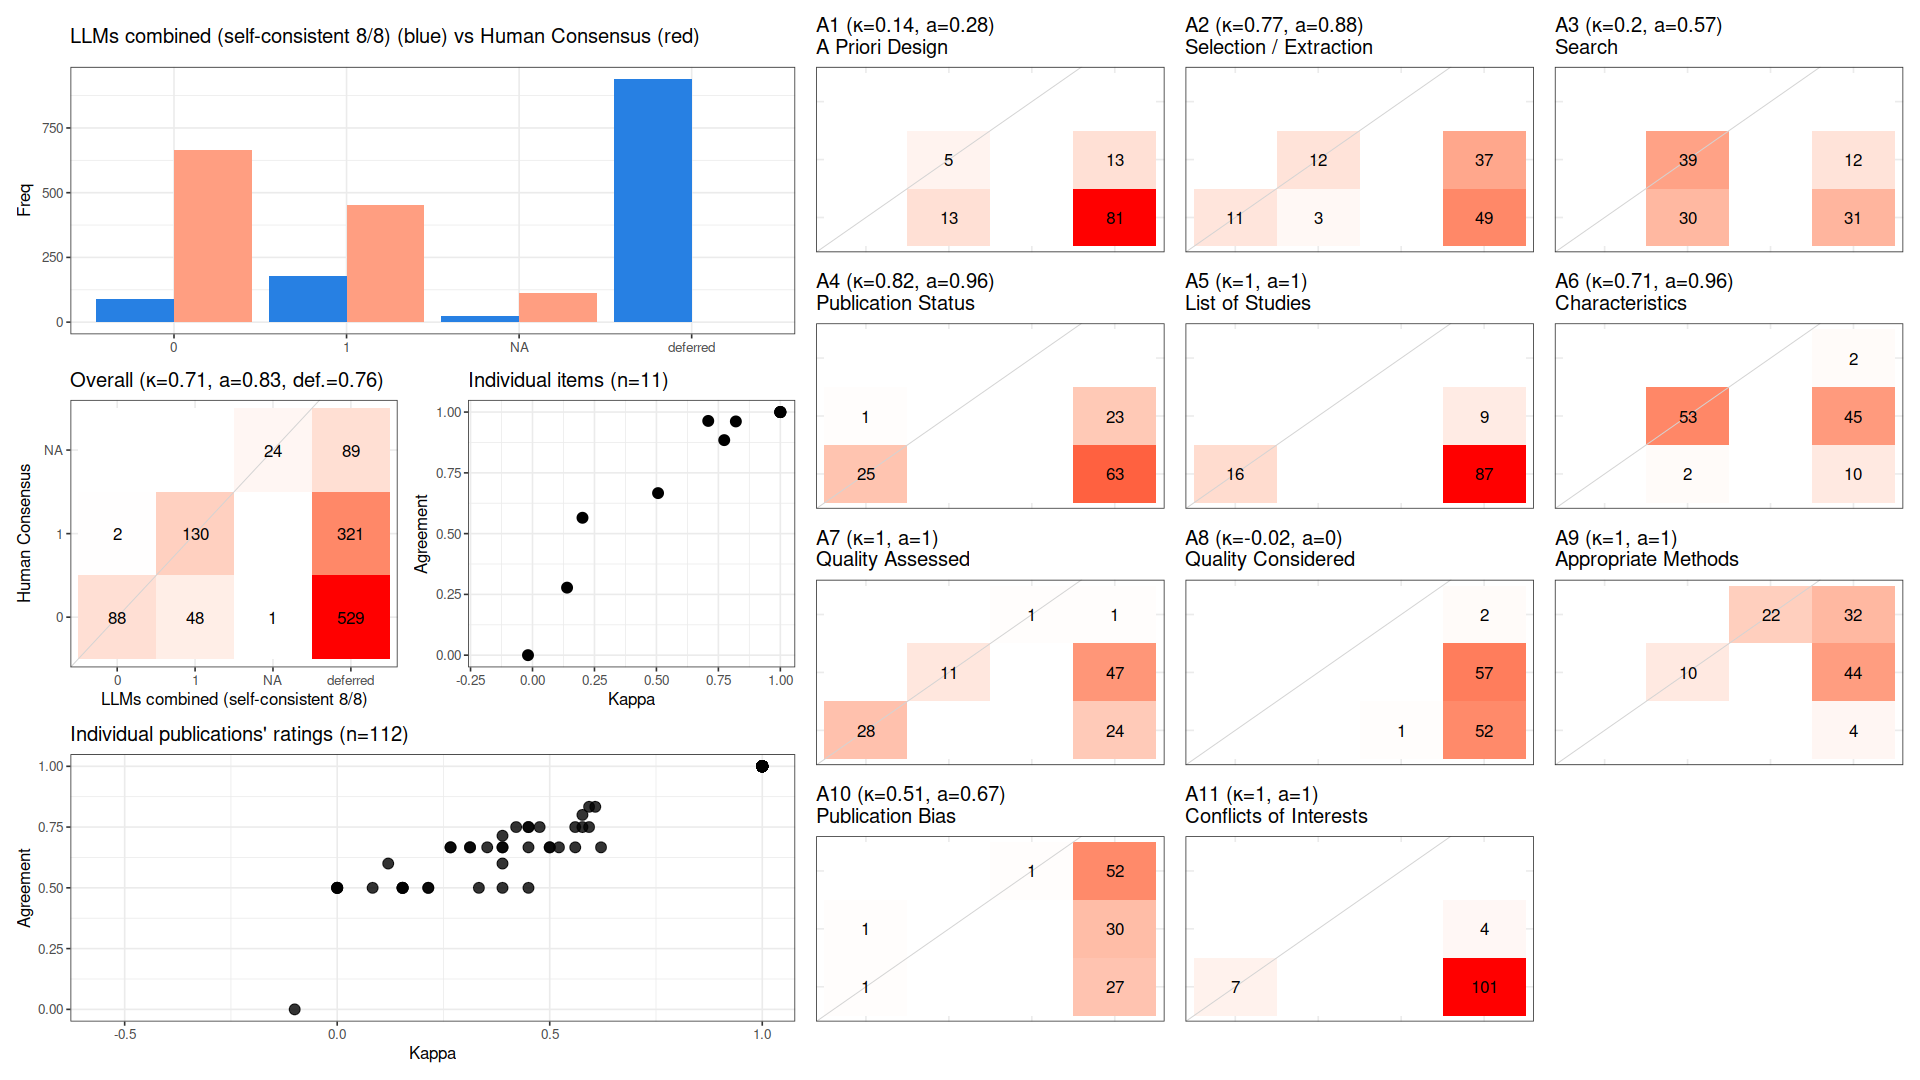

The file beside this chart, header and first rows:
, cohen_kappa_w, cohen_kappa_w_ci_low, cohen_kappa_w_ci_high, agreement, agreement_ci_low, agreement_ci_high, deferring_fraction, deferring_fraction_ci_low, deferring_fraction_ci_high
combined, 0.7112, 0.6405, 0.7731, 0.8259, 0.7838, 0.8619, 0.7622, 0.7386, 0.7825
A1, 0.1395, NA, NA, 0.2778, NA, NA, 0.8393, NA, NA
A2, 0.7736, NA, NA, 0.8846, NA, NA, 0.7679, NA, NA
A3, 0.2017, NA, NA, 0.5652, NA, NA, 0.3839, NA, NA
A4, 0.8205, NA, NA, 0.9615, NA, NA, 0.7679, NA, NA
A5, 1, NA, NA, 1, NA, NA, 0.8571, NA, NA
A6, 0.7091, NA, NA, 0.9636, NA, NA, 0.5089, NA, NA
A7, 1, NA, NA, 1, NA, NA, 0.6429, NA, NA
A8, -0.01818, NA, NA, 0, NA, NA, 0.9911, NA, NA
A9, 1, NA, NA, 1, NA, NA, 0.7143, NA, NA
A10, 0.5066, NA, NA, 0.6667, NA, NA, 0.9732, NA, NA
A11, 1, NA, NA, 1, NA, NA, 0.9375, NA, NA
